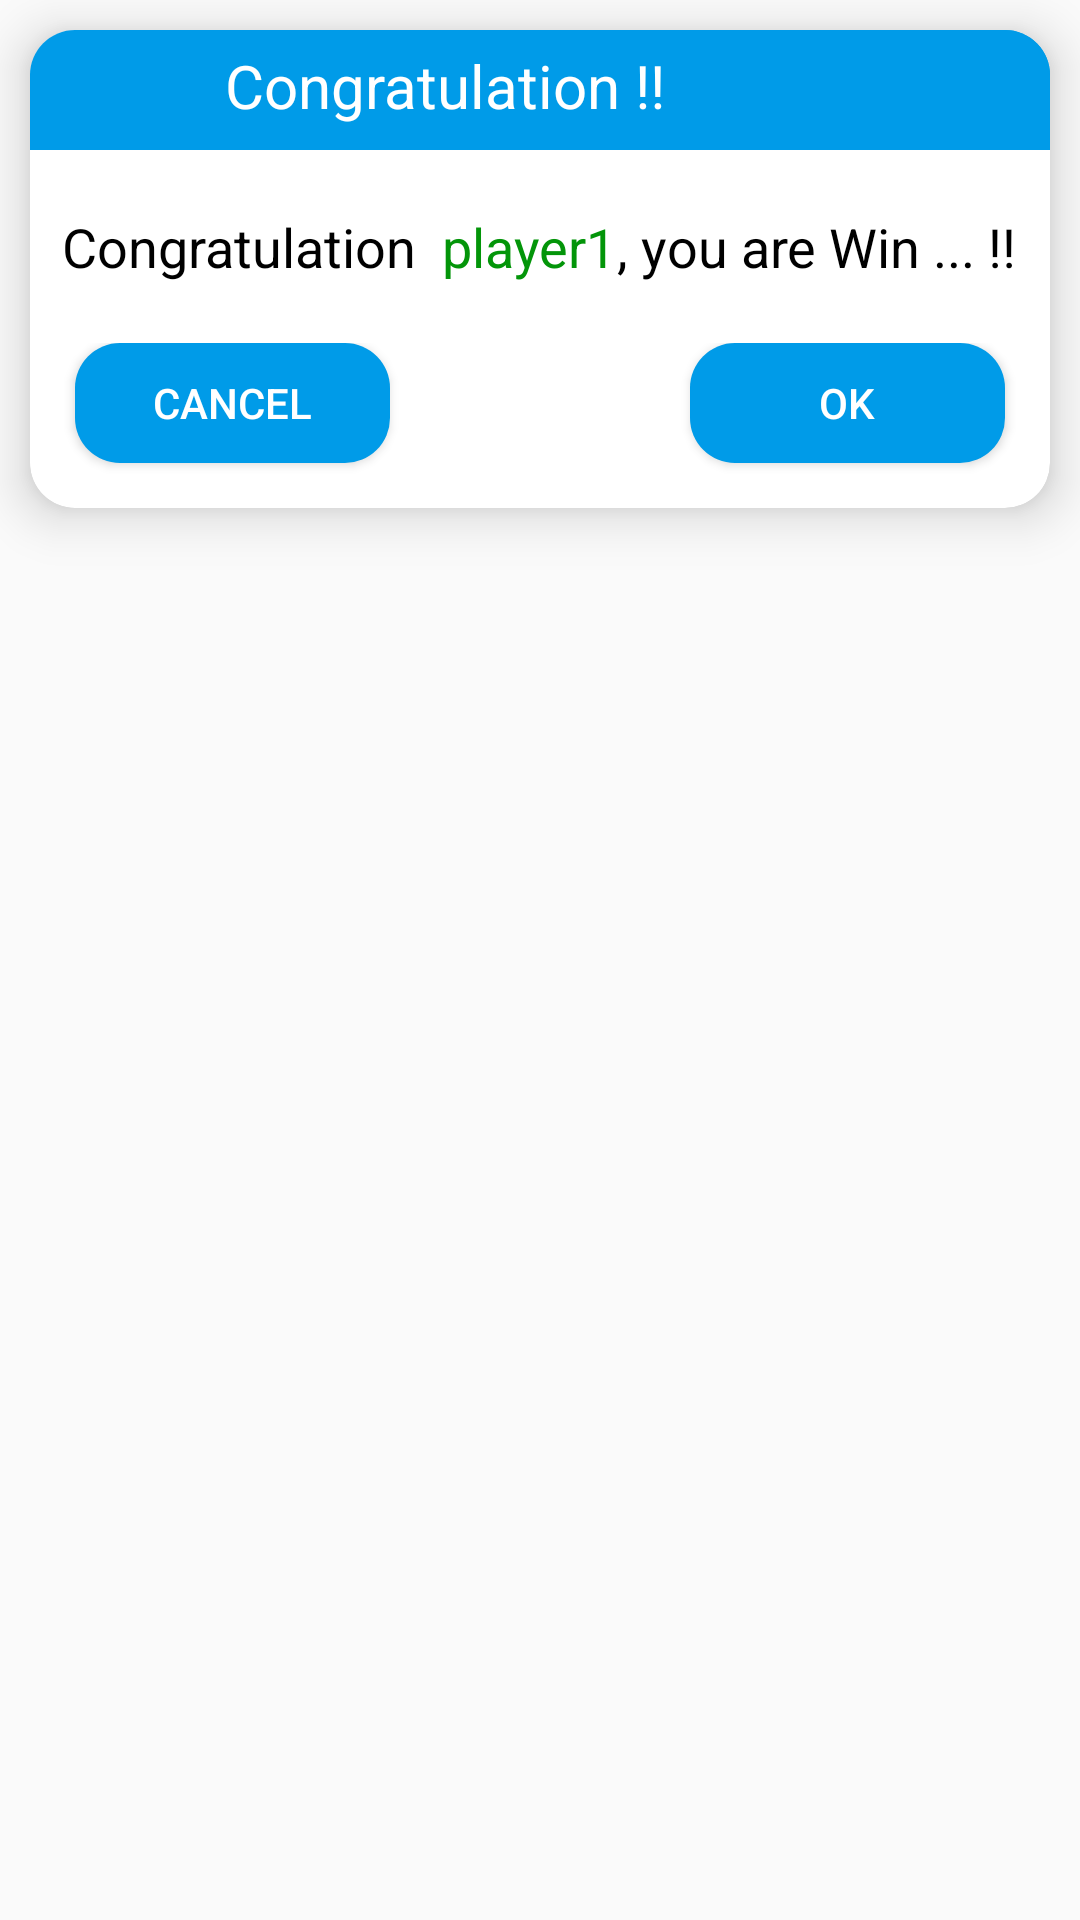

Here is an Android app screen rendered from its layout file. Give the layout XML and the strings, colors and styles it references.
<!-- AndroidManifest.xml: application theme Theme.Tictac -->
<!-- res/layout/player1_win.xml -->
<?xml version="1.0" encoding="utf-8"?>
<LinearLayout xmlns:android="http://schemas.android.com/apk/res/android"
    android:layout_width="match_parent"
    xmlns:app="http://schemas.android.com/apk/res-auto"
    android:layout_height="wrap_content"
    android:orientation="vertical">




    <androidx.cardview.widget.CardView
        android:layout_width="match_parent"
        android:layout_height="wrap_content"
        android:orientation="vertical"
        app:cardCornerRadius="15dp"
        app:cardElevation="10dp"
        android:gravity="center"
        android:layout_margin="10dp"
        android:background="@color/white"
        android:layout_gravity="center">

        <LinearLayout
            android:layout_width="match_parent"
            android:layout_height="wrap_content"
            android:orientation="vertical">

            <LinearLayout
                android:layout_width="match_parent"
                android:layout_height="wrap_content"
                android:background="#009BE8"
                android:paddingStart="20dp"
                android:orientation="horizontal">

                <ImageView
                    android:layout_width="40sp"
                    android:layout_height="40sp"
                    android:background="#009BE8"
                    android:padding="5dp"
                    android:src="@drawable/con"/>
                <TextView
                    android:padding="5dp"
                    android:background="#009BE8"
                    android:textSize="20dp"
                    android:gravity="start"
                    android:textColor="@color/white"
                    android:text="Congratulation !!"
                    android:layout_width="match_parent"
                    android:layout_height="wrap_content"/>
            </LinearLayout>


            <LinearLayout
                android:layout_width="match_parent"
                android:layout_height="wrap_content"
                android:gravity="center"
                android:layout_marginTop="20dp"
                android:layout_marginBottom="20dp"
                android:orientation="horizontal">

                <TextView
                    android:layout_width="wrap_content"
                    android:layout_height="wrap_content"
                    android:text="Congratulation  "
                    android:textColor="@color/black"
                    android:textSize="18dp"/>
                <TextView
                    android:id="@+id/text_name1"
                    android:layout_width="wrap_content"
                    android:layout_height="wrap_content"
                    android:text="player1"
                    android:textColor="@color/green"
                    android:textSize="18dp"/>
                <TextView
                    android:layout_width="wrap_content"
                    android:layout_height="wrap_content"
                    android:text=", you are Win ... !!"
                    android:textColor="@color/black"
                    android:textSize="18dp"/>

            </LinearLayout>

            <LinearLayout
                android:layout_width="match_parent"
                android:layout_height="wrap_content"
                android:orientation="horizontal">



                <androidx.appcompat.widget.AppCompatButton
                    android:id="@+id/cannel_btn"
                    android:layout_width="wrap_content"
                    android:layout_height="40sp"
                    android:layout_weight="1"
                    android:layout_marginStart="15dp"
                    android:layout_marginEnd="50dp"
                    android:textColor="@color/white"
                    android:background="@drawable/bac_button"
                    android:text="Cancel"/>


                <androidx.appcompat.widget.AppCompatButton
                    android:id="@+id/ok_btn"
                    android:layout_width="wrap_content"
                    android:layout_height="40sp"
                    android:layout_marginStart="50dp"
                    android:layout_marginEnd="15dp"
                    android:layout_marginBottom="15dp"
                    android:textColor="@color/white"
                    android:background="@drawable/bac_button"
                    android:layout_weight="1"
                    android:text="Ok" />
            </LinearLayout>

        </LinearLayout>








    </androidx.cardview.widget.CardView>


</LinearLayout>
<!-- resources referenced by this layout -->
<resources>
  <color name="black">#FF000000</color>
  <color name="green">#039509</color>
  <color name="white">#FFFFFFFF</color>
  <!-- drawable bac_button (drawable) -->
  <?xml version="1.0" encoding="utf-8"?>
  <shape xmlns:android="http://schemas.android.com/apk/res/android">
  
      <corners android:radius="15dp"/>
      <solid android:color="#009BE8"/>
  </shape>
  <style name="Theme.Tictac" parent="Theme.MaterialComponents.DayNight.NoActionBar.Bridge">
          
          <item name="colorPrimary">@color/black</item>
          <item name="colorPrimaryVariant">@color/blue</item>
          <item name="colorOnPrimary">@color/white</item>
          
          <item name="colorSecondary">@color/teal_200</item>
          <item name="colorSecondaryVariant">@color/teal_700</item>
          <item name="colorOnSecondary">@color/black</item>
          
          <item name="android:statusBarColor" tools:targetApi="l">?attr/colorPrimaryVariant</item>
          
      </style>
  <color name="blue">#009BE8</color>
  <color name="teal_200">#FF03DAC5</color>
  <color name="teal_700">#FF018786</color>
</resources>
